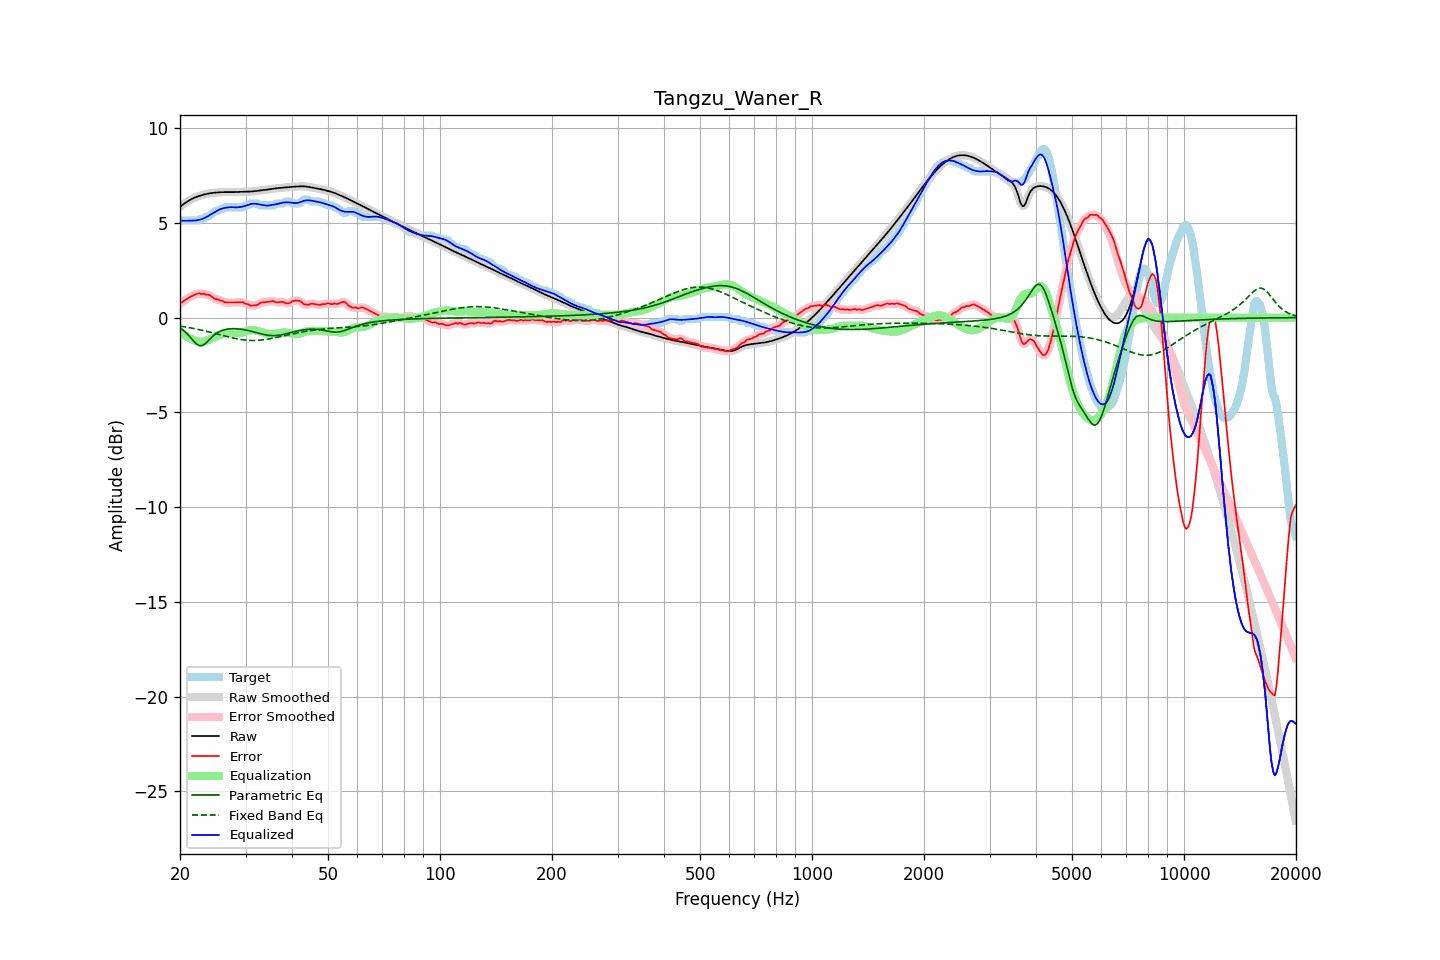

Data behind this chart, as committed beside it:
frequency, raw, error, smoothed, error_smoothed, equalization, parametric_eq, fixed_band_eq, equalized_raw, equalized_smoothed, target
20.00, 5.85, 0.76, 5.85, 0.75, -0.73, -0.55, -0.44, 5.12, 5.12, 5.09
20.20, 5.91, 0.79, 5.91, 0.80, -0.80, -0.61, -0.46, 5.12, 5.12, 5.12
20.40, 5.98, 0.85, 5.98, 0.86, -0.87, -0.66, -0.47, 5.11, 5.11, 5.12
20.61, 6.04, 0.91, 6.04, 0.91, -0.93, -0.74, -0.49, 5.11, 5.11, 5.12
20.81, 6.10, 0.97, 6.10, 0.97, -0.99, -0.81, -0.50, 5.11, 5.11, 5.12
21.02, 6.15, 1.03, 6.15, 1.03, -1.04, -0.90, -0.52, 5.11, 5.11, 5.12
21.23, 6.20, 1.08, 6.20, 1.08, -1.08, -0.99, -0.53, 5.12, 5.12, 5.12
21.44, 6.25, 1.12, 6.25, 1.12, -1.13, -1.09, -0.55, 5.12, 5.12, 5.12
21.66, 6.29, 1.17, 6.29, 1.17, -1.17, -1.19, -0.56, 5.12, 5.12, 5.12
21.87, 6.33, 1.20, 6.33, 1.20, -1.20, -1.29, -0.58, 5.12, 5.12, 5.12
22.09, 6.36, 1.24, 6.36, 1.24, -1.23, -1.38, -0.60, 5.13, 5.13, 5.12
22.31, 6.39, 1.27, 6.39, 1.26, -1.25, -1.43, -0.62, 5.14, 5.14, 5.12
22.54, 6.42, 1.29, 6.42, 1.27, -1.26, -1.49, -0.63, 5.16, 5.16, 5.14
22.76, 6.45, 1.24, 6.45, 1.27, -1.27, -1.48, -0.65, 5.18, 5.18, 5.21
22.99, 6.47, 1.25, 6.47, 1.25, -1.26, -1.47, -0.67, 5.21, 5.21, 5.22
23.22, 6.50, 1.27, 6.50, 1.24, -1.25, -1.41, -0.69, 5.25, 5.25, 5.23
23.45, 6.52, 1.21, 6.52, 1.23, -1.23, -1.35, -0.71, 5.29, 5.29, 5.31
23.69, 6.54, 1.21, 6.54, 1.21, -1.20, -1.26, -0.73, 5.34, 5.34, 5.32
23.92, 6.55, 1.20, 6.55, 1.18, -1.17, -1.18, -0.75, 5.39, 5.39, 5.35
24.16, 6.56, 1.15, 6.56, 1.15, -1.13, -1.09, -0.78, 5.43, 5.43, 5.41
24.40, 6.58, 1.08, 6.58, 1.08, -1.09, -1.01, -0.80, 5.48, 5.48, 5.49
24.65, 6.59, 1.03, 6.59, 1.03, -1.05, -0.94, -0.82, 5.53, 5.53, 5.56
24.89, 6.60, 0.97, 6.60, 0.99, -1.01, -0.87, -0.84, 5.58, 5.58, 5.62
25.14, 6.60, 0.98, 6.60, 0.96, -0.97, -0.81, -0.86, 5.63, 5.63, 5.62
25.39, 6.61, 0.96, 6.61, 0.94, -0.93, -0.76, -0.89, 5.68, 5.68, 5.66
25.65, 6.62, 0.89, 6.62, 0.92, -0.90, -0.72, -0.91, 5.72, 5.72, 5.72
25.91, 6.62, 0.90, 6.62, 0.88, -0.87, -0.68, -0.93, 5.75, 5.75, 5.72
26.16, 6.62, 0.86, 6.62, 0.84, -0.85, -0.65, -0.95, 5.77, 5.77, 5.76
26.43, 6.62, 0.80, 6.62, 0.82, -0.83, -0.63, -0.97, 5.79, 5.79, 5.82
26.69, 6.62, 0.80, 6.62, 0.80, -0.81, -0.61, -1.00, 5.81, 5.81, 5.82
26.96, 6.62, 0.80, 6.62, 0.79, -0.80, -0.60, -1.02, 5.82, 5.82, 5.82
27.23, 6.62, 0.80, 6.62, 0.80, -0.79, -0.59, -1.04, 5.83, 5.83, 5.82
27.50, 6.62, 0.80, 6.62, 0.80, -0.79, -0.58, -1.06, 5.83, 5.83, 5.82
27.77, 6.62, 0.80, 6.62, 0.80, -0.80, -0.58, -1.08, 5.82, 5.82, 5.82
28.05, 6.62, 0.80, 6.62, 0.80, -0.80, -0.58, -1.09, 5.82, 5.82, 5.82
28.33, 6.63, 0.80, 6.63, 0.80, -0.81, -0.59, -1.11, 5.82, 5.82, 5.82
28.62, 6.63, 0.81, 6.63, 0.81, -0.81, -0.59, -1.13, 5.82, 5.82, 5.82
28.90, 6.64, 0.81, 6.64, 0.82, -0.81, -0.60, -1.14, 5.83, 5.83, 5.82
29.19, 6.64, 0.82, 6.64, 0.82, -0.80, -0.61, -1.16, 5.84, 5.84, 5.82
29.48, 6.64, 0.82, 6.64, 0.80, -0.78, -0.62, -1.17, 5.86, 5.86, 5.82
29.78, 6.64, 0.77, 6.64, 0.78, -0.76, -0.64, -1.18, 5.88, 5.88, 5.87
30.08, 6.64, 0.72, 6.64, 0.74, -0.73, -0.65, -1.19, 5.91, 5.91, 5.92
30.38, 6.65, 0.72, 6.65, 0.70, -0.71, -0.67, -1.19, 5.94, 5.94, 5.92
30.68, 6.65, 0.68, 6.65, 0.67, -0.68, -0.69, -1.20, 5.97, 5.97, 5.97
30.99, 6.65, 0.63, 6.65, 0.65, -0.66, -0.71, -1.20, 5.99, 5.99, 6.02
31.30, 6.66, 0.64, 6.66, 0.63, -0.65, -0.73, -1.20, 6.01, 6.01, 6.02
31.61, 6.67, 0.64, 6.67, 0.63, -0.66, -0.76, -1.21, 6.01, 6.01, 6.02
31.93, 6.68, 0.65, 6.68, 0.65, -0.67, -0.78, -1.20, 6.01, 6.01, 6.02
32.24, 6.69, 0.66, 6.69, 0.68, -0.69, -0.80, -1.20, 6.00, 6.00, 6.02
32.57, 6.70, 0.73, 6.70, 0.73, -0.72, -0.83, -1.19, 5.98, 5.98, 5.97
32.89, 6.71, 0.79, 6.71, 0.77, -0.75, -0.85, -1.19, 5.96, 5.96, 5.92
33.22, 6.72, 0.80, 6.72, 0.80, -0.77, -0.87, -1.18, 5.95, 5.95, 5.92
33.55, 6.73, 0.81, 6.73, 0.81, -0.80, -0.89, -1.17, 5.93, 5.93, 5.92
33.89, 6.74, 0.82, 6.74, 0.82, -0.82, -0.91, -1.16, 5.91, 5.91, 5.92
34.23, 6.75, 0.83, 6.75, 0.83, -0.84, -0.92, -1.15, 5.91, 5.91, 5.92
34.57, 6.76, 0.84, 6.76, 0.84, -0.85, -0.93, -1.13, 5.92, 5.92, 5.92
34.92, 6.78, 0.85, 6.78, 0.86, -0.85, -0.94, -1.12, 5.93, 5.93, 5.92
35.27, 6.79, 0.87, 6.79, 0.87, -0.85, -0.95, -1.10, 5.94, 5.94, 5.92
35.62, 6.80, 0.88, 6.80, 0.86, -0.85, -0.95, -1.08, 5.96, 5.96, 5.92
35.97, 6.81, 0.84, 6.81, 0.84, -0.84, -0.95, -1.07, 5.97, 5.97, 5.98
... 635 more rows
